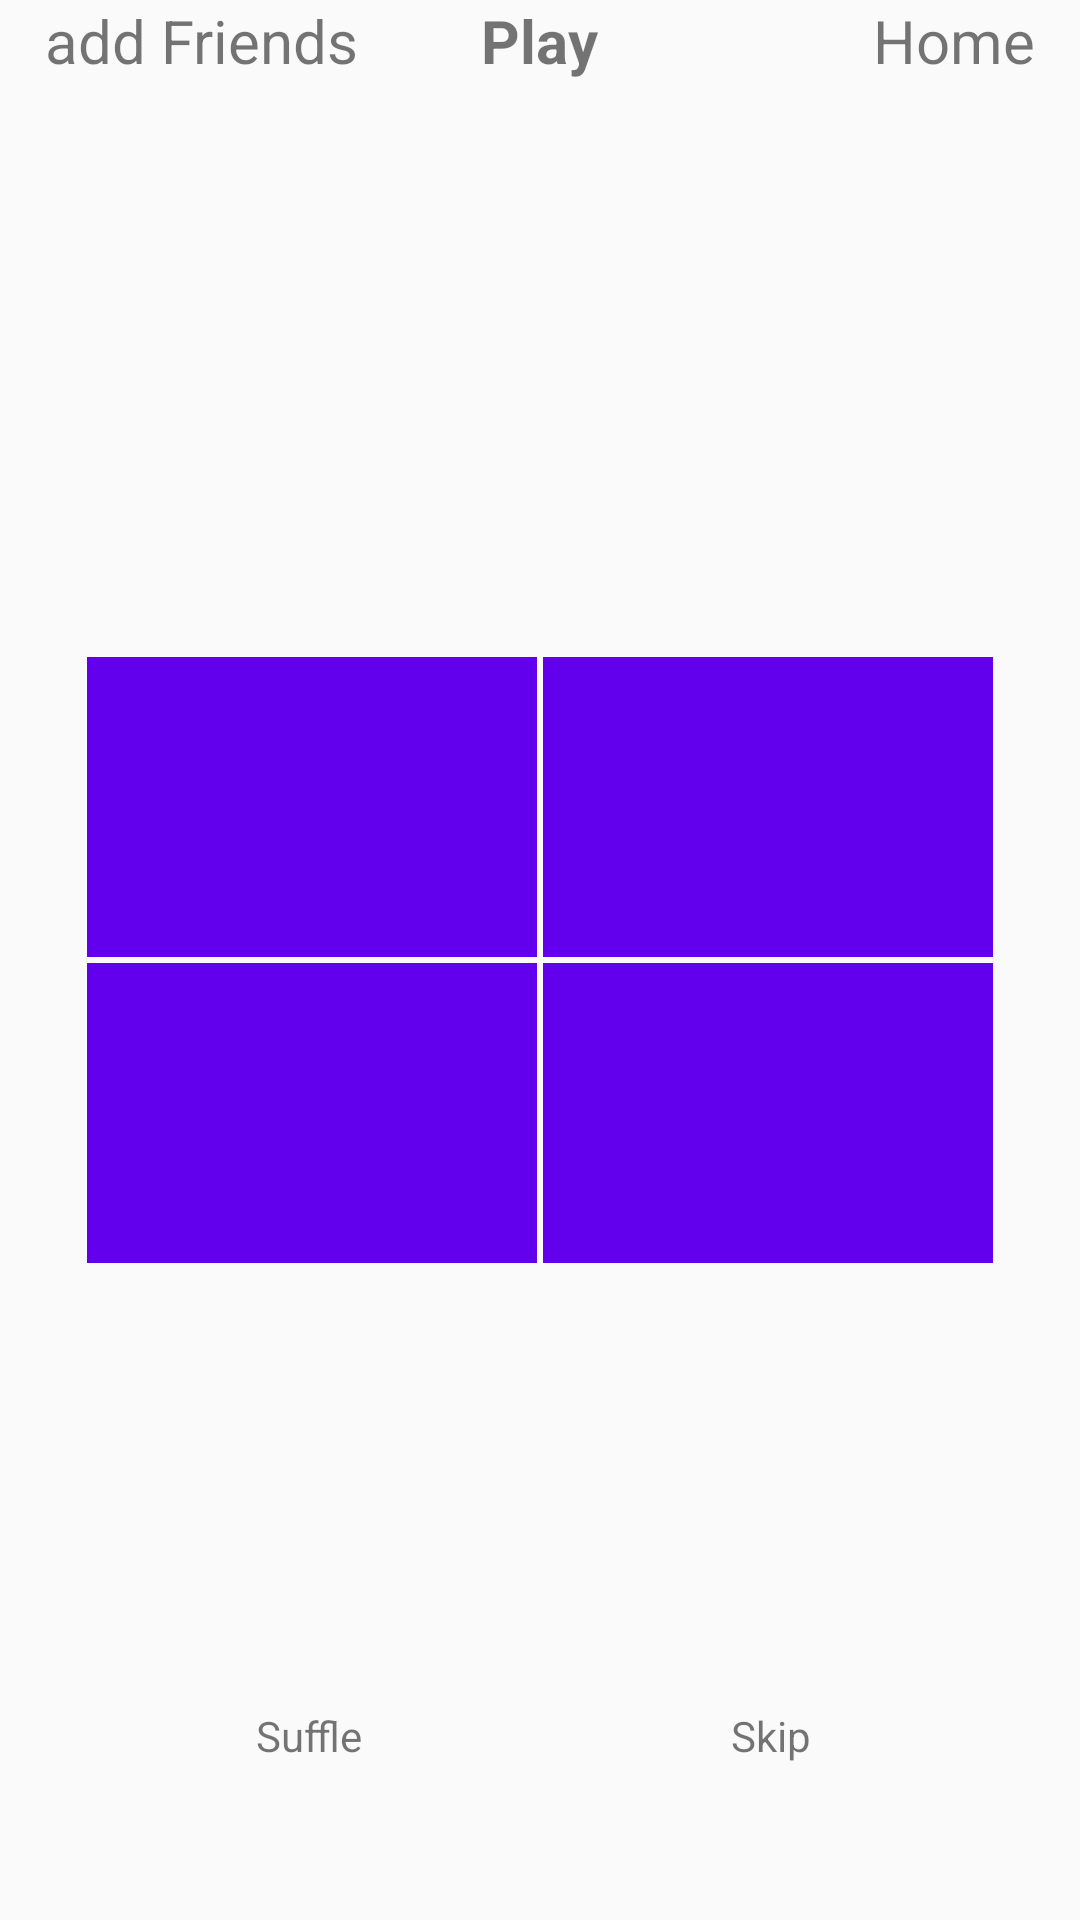

Here is an Android app screen rendered from its layout file. Give the layout XML and the strings, colors and styles it references.
<!-- AndroidManifest.xml: application theme AppTheme -->
<!-- res/layout/activity_poll.xml -->
<?xml version="1.0" encoding="utf-8"?>
<RelativeLayout
    xmlns:android="http://schemas.android.com/apk/res/android" android:layout_width="match_parent"
    android:layout_height="match_parent">

    <RelativeLayout
        android:id="@+id/tab_menu"
        android:layout_width="wrap_content"
        android:layout_height="50dp"
        >
        <TextView
            android:id="@+id/btn_add_friends"
            android:layout_width="wrap_content"
            android:layout_height="wrap_content"
            android:layout_marginLeft="15dp"
            android:text="add Friends"
            android:textSize="20sp"/>

        <TextView
            android:id="@+id/btn_poll"
            android:layout_width="wrap_content"
            android:layout_height="wrap_content"
            android:layout_centerHorizontal="true"
            android:text="Play"
            android:textSize="20sp"
            android:textStyle="bold"/>

        <TextView
            android:id="@+id/btn_home"
            android:layout_width="wrap_content"
            android:layout_height="wrap_content"
            android:layout_alignParentRight="true"
            android:layout_marginRight="15dp"
            android:text="Home"
            android:textSize="20sp"/>
    </RelativeLayout>

    <TextView
        android:id="@+id/questionTxt"
        android:layout_width="match_parent"
        android:layout_height="wrap_content"
        android:textAlignment="center"
        android:textSize="25sp"
        android:layout_below="@id/tab_menu"
        />

    <RelativeLayout
        android:layout_width="wrap_content"
        android:layout_height="wrap_content"
        android:layout_centerInParent="true">
        <TextView
            android:id="@+id/answer_0"
            android:layout_width="150dp"
            android:layout_height="100dp"
            android:layout_margin="1dp"
            android:background="@color/colorPrimary"/>
        <TextView
            android:id="@+id/answer_1"
            android:layout_width="150dp"
            android:layout_height="100dp"
            android:layout_toRightOf="@id/answer_0"
            android:background="@color/colorPrimary"
            android:layout_margin="1dp"/>
        <TextView
            android:id="@+id/answer_2"
            android:layout_width="150dp"
            android:layout_height="100dp"
            android:layout_below="@id/answer_0"
            android:background="@color/colorPrimary"
            android:layout_margin="1dp"/>
        <TextView
            android:id="@+id/answer_3"
            android:layout_width="150dp"
            android:layout_height="100dp"
            android:layout_below="@id/answer_0"
            android:layout_toRightOf="@id/answer_2"
            android:background="@color/colorPrimary"
            android:layout_margin="1dp"/>
    </RelativeLayout>

    <RelativeLayout
        android:layout_width="wrap_content"
        android:layout_height="wrap_content"
        android:layout_alignParentBottom="true"
        android:layout_marginBottom="50dp"
        android:layout_centerHorizontal="true">
        <TextView
            android:id="@+id/btn_shuffle"
            android:layout_width="150dp"
            android:layout_height="wrap_content"
            android:layout_margin="2dp"
            android:text="Suffle"
            android:textAlignment="center"/>

        <TextView
            android:id="@+id/btn_skip"
            android:layout_width="150dp"
            android:layout_height="wrap_content"
            android:layout_toRightOf="@id/btn_shuffle"
            android:text="Skip"
            android:textAlignment="center"
            android:layout_margin="2dp"/>
    </RelativeLayout>

</RelativeLayout>
<!-- resources referenced by this layout -->
<resources>
  <style name="AppTheme" parent="Theme.AppCompat.Light.NoActionBar">
          
          <item name="colorPrimary">@color/colorPrimary</item>
          <item name="colorPrimaryDark">@color/colorPrimaryDark</item>
          <item name="colorAccent">@color/colorAccent</item>
          <item name="android:windowActionBar">false</item>
          <item name="android:windowNoTitle">true</item>
      </style>
  <!-- not gathered from this repository: default colours our renderer supplied (Android Studio template values) -->
  <color name="colorPrimary">#FF6200EE</color>
  <color name="colorPrimaryDark">#FF3700B3</color>
  <color name="colorAccent">#FF03DAC5</color>
</resources>
